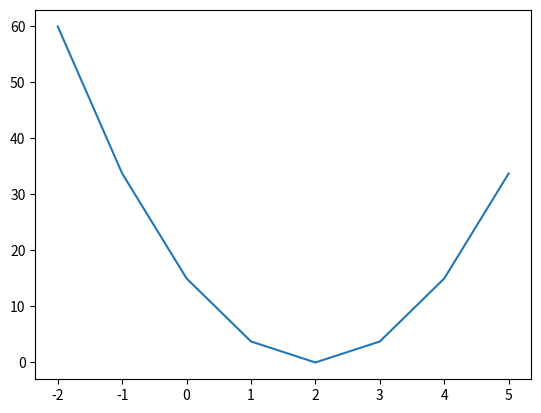

Here is the Python script that generated this plot:
# -*- coding: utf-8 -*-
"""
Created on Thu Apr  3 15:41:14 2025

[redacted]
"""
import numpy as np
import matplotlib.pyplot as plt 

# X = np.arange(-2,5)

X = np.array([-2 , -1 , 0, 1, 2 ,3 , 4, 5])
n = len(X)
Y = X*2
W = np.arange(-2,6)
m = len(W)

YE = [W[c]*X for c in range(m)]

YdYE = [(Y-YE[c]) for c in range(m)]
YdYEpot2 = np.power(YdYE,2)

E = [(np.sum(YdYEpot2[c]))/(2*n) for c in range(m)]

plt.plot(W,E)
plt.show()
"""
YdYE = Y - YE  
YdYEpot2 = np.power(YdYE,2)



E = (np.sum(YdYEpot2))/2*n
"""